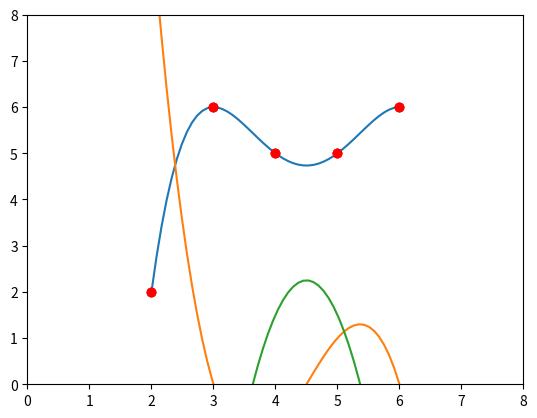

Generate this figure with matplotlib:
import numpy as np
import matplotlib.pyplot as plt

#enter your n points here
x = np.array([2., 3., 4., 5., 6.])
y = np.array([2., 6., 5., 5., 6.])
pol = np.polyfit(x,y,len(x)-1)  # polynomial coefficients

# derivative 1
polprime = []

for i in range(0,len(pol)-1):
    polprime.append(pol[i]*(len(pol)-1-i))

# derivative 2
polpprime = []

for i in range(0,len(polprime)-1):
    polpprime.append(polprime[i]*(len(polprime)-1-i))


xx = np.linspace(min(x),max(x))
yy = np.polyval(pol,xx)         # polynomial value in the points contained in xx
plt.plot(xx, yy, '-',x, y, 'ro')

yyy = np.polyval(polprime,xx)         # polynomial value in the points contained in xx
plt.plot(xx, yyy, '-',x, y, 'ro')

yyyy = np.polyval(polpprime,xx)         # polynomial value in the points contained in xx
plt.plot(xx, yyyy, '-',x, y, 'ro')

plt.axis([min(xx)-2, max(xx)+2, min(yy)-2, max(yy)+2])
plt.savefig('foo.png')

# print(pol)    # show the polynom coeeficient (for debugging purpose)
# print(polprime)
# print(polpprime)

# print radius
print("radius from each point : ")
for center in x:
    # formula for the radius of a curve in a point ()
    radius = (np.polyval(polpprime, center))/pow((1+pow(np.polyval(polprime, center), 2)), 1.5)
    print(radius)

